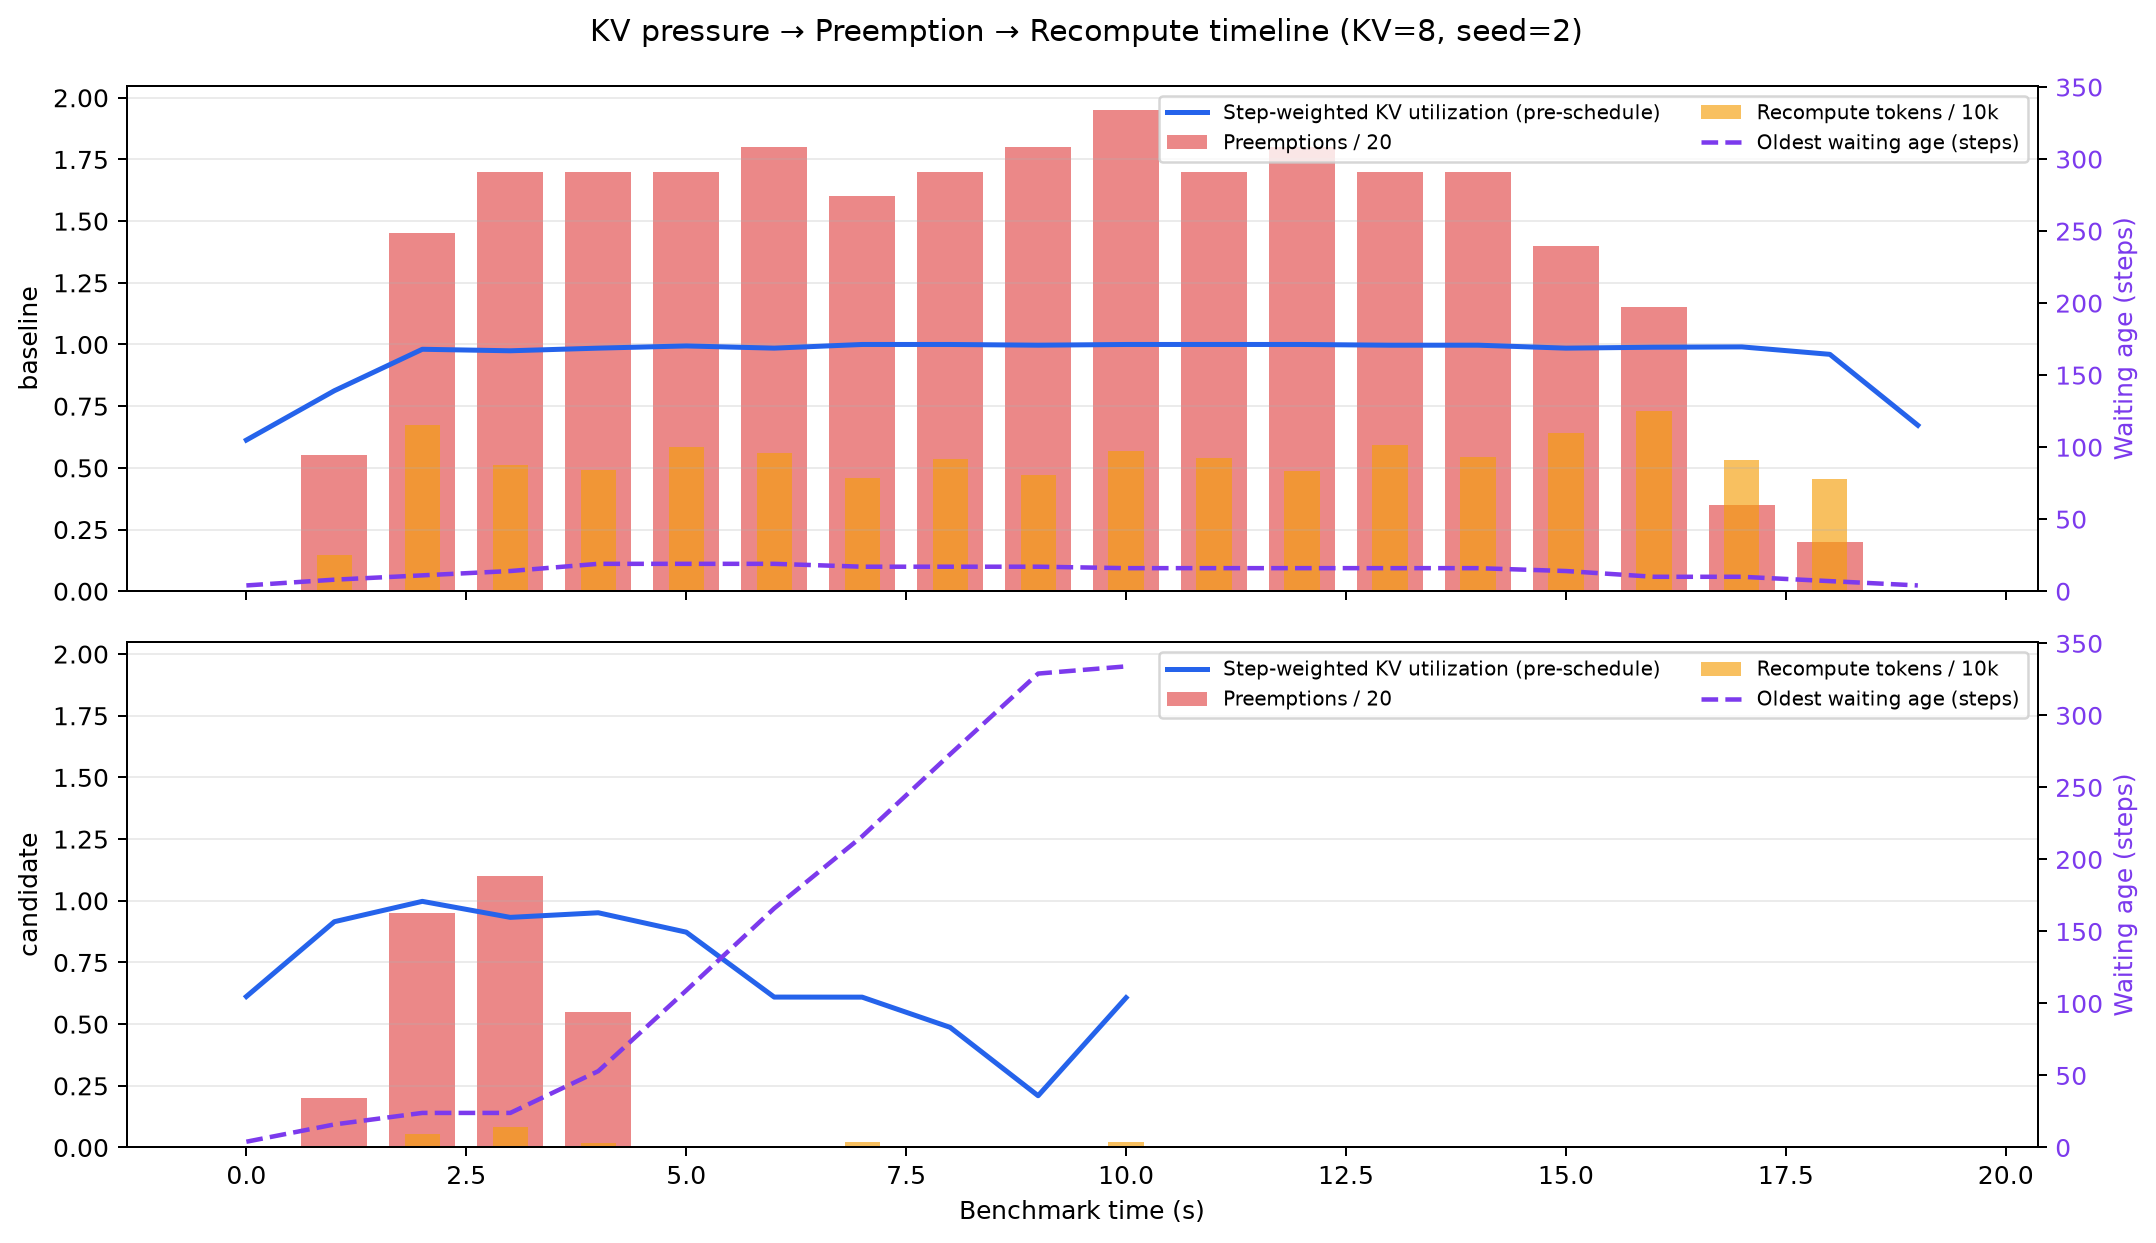

The table this chart was drawn from, first rows:
policy, bucket_start_s, bucket_end_s, steps, kv_utilization_mean, waiting_requests_mean, prefill_steps, decode_steps, preemptions, recompute_tokens, finished_requests, kv_utilization_max, waiting_requests_max, oldest_waiting_age_max, modes
baseline, 0.0, 1.0, 40, 0.6125, 0.325, 5, 35, 0, 0, 0, 0.75, 1, 4, {"decode": 35, "prefill": 5}
baseline, 1.0, 2.0, 48, 0.8125, 2.229, 19, 29, 11, 1463, 2, 1.0, 5, 8, {"decode": 29, "prefill": 19}
baseline, 2.0, 3.0, 45, 0.9806, 7.2, 41, 4, 29, 6744, 0, 1.0, 12, 11, {"decode": 4, "prefill": 41}
baseline, 3.0, 4.0, 44, 0.9744, 11.27, 44, 0, 34, 5102, 0, 1.0, 15, 14, {"prefill": 44}
baseline, 4.0, 5.0, 42, 0.9851, 15.1, 42, 0, 34, 4931, 0, 1.0, 17, 19, {"prefill": 42}
baseline, 5.0, 6.0, 42, 0.994, 15.19, 42, 0, 34, 5863, 0, 1.0, 17, 19, {"prefill": 42}
baseline, 6.0, 7.0, 42, 0.9851, 14.24, 42, 0, 36, 5611, 1, 1.0, 17, 19, {"prefill": 42}
baseline, 7.0, 8.0, 40, 1.0, 13.7, 40, 0, 32, 4603, 0, 1.0, 16, 17, {"prefill": 40}
baseline, 8.0, 9.0, 43, 1.0, 13.81, 43, 0, 34, 5354, 0, 1.0, 16, 17, {"prefill": 43}
baseline, 9.0, 10.0, 43, 0.9971, 13.02, 43, 0, 36, 4717, 1, 1.0, 16, 17, {"prefill": 43}
baseline, 10.0, 11.0, 45, 1.0, 12.67, 45, 0, 39, 5663, 0, 1.0, 15, 16, {"prefill": 45}
baseline, 11.0, 12.0, 43, 1.0, 12.74, 43, 0, 34, 5388, 0, 1.0, 15, 16, {"prefill": 43}
baseline, 12.0, 13.0, 42, 1.0, 12.43, 42, 0, 36, 4891, 0, 1.0, 15, 16, {"prefill": 42}
baseline, 13.0, 14.0, 42, 0.997, 12.64, 42, 0, 34, 5944, 1, 1.0, 15, 16, {"prefill": 42}
baseline, 14.0, 15.0, 43, 0.9971, 11.3, 43, 0, 34, 5436, 1, 1.0, 14, 16, {"prefill": 43}
baseline, 15.0, 16.0, 42, 0.9851, 9.762, 42, 0, 28, 6417, 5, 1.0, 13, 14, {"prefill": 42}
baseline, 16.0, 17.0, 45, 0.9889, 5.311, 37, 8, 23, 7298, 3, 1.0, 8, 10, {"decode": 8, "prefill": 37}
baseline, 17.0, 18.0, 51, 0.9902, 1.98, 27, 24, 7, 5303, 3, 1.0, 5, 10, {"decode": 24, "prefill": 27}
baseline, 18.0, 19.0, 50, 0.96, 1.66, 22, 28, 4, 4552, 1, 1.0, 2, 7, {"decode": 28, "prefill": 22}
baseline, 19.0, 20.0, 29, 0.6724, 0.1034, 1, 28, 0, 37, 2, 1.0, 1, 4, {"decode": 28, "prefill": 1}
candidate, 0.0, 1.0, 38, 0.6118, 0.3421, 5, 33, 0, 0, 0, 0.75, 1, 4, {"baseline_decode": 8, "normal_decode": …
candidate, 1.0, 2.0, 53, 0.9151, 1.547, 9, 44, 4, 53, 2, 1.0, 4, 16, {"baseline_decode": 3, "drain_decode": 3…
candidate, 2.0, 3.0, 52, 0.9976, 5.462, 20, 32, 19, 553, 1, 1.0, 9, 24, {"drain_decode": 32, "starvation_prefill…
candidate, 3.0, 4.0, 52, 0.9327, 9.846, 23, 29, 22, 831, 1, 1.0, 13, 24, {"drain_decode": 29, "starvation_prefill…
candidate, 4.0, 5.0, 54, 0.9514, 11.96, 11, 43, 11, 178, 1, 1.0, 13, 53, {"drain_decode": 43, "starvation_prefill…
candidate, 5.0, 6.0, 56, 0.8728, 12.0, 0, 56, 0, 0, 1, 0.875, 12, 109, {"drain_decode": 56}
candidate, 6.0, 7.0, 57, 0.6096, 12.0, 0, 57, 0, 0, 1, 0.875, 12, 166, {"drain_decode": 57}
candidate, 7.0, 8.0, 56, 0.6094, 8.571, 1, 55, 0, 229, 2, 0.75, 12, 216, {"drain_decode": 55, "prefill": 1}
candidate, 8.0, 9.0, 57, 0.4868, 6.0, 0, 57, 0, 0, 2, 0.625, 6, 273, {"drain_decode": 57}
candidate, 9.0, 10.0, 56, 0.2098, 6.0, 0, 56, 0, 0, 2, 0.375, 6, 329, {"drain_decode": 56}
candidate, 10.0, 11.0, 35, 0.6071, 0.8571, 1, 34, 0, 212, 7, 0.75, 6, 334, {"drain_decode": 4, "normal_decode": 30,…
